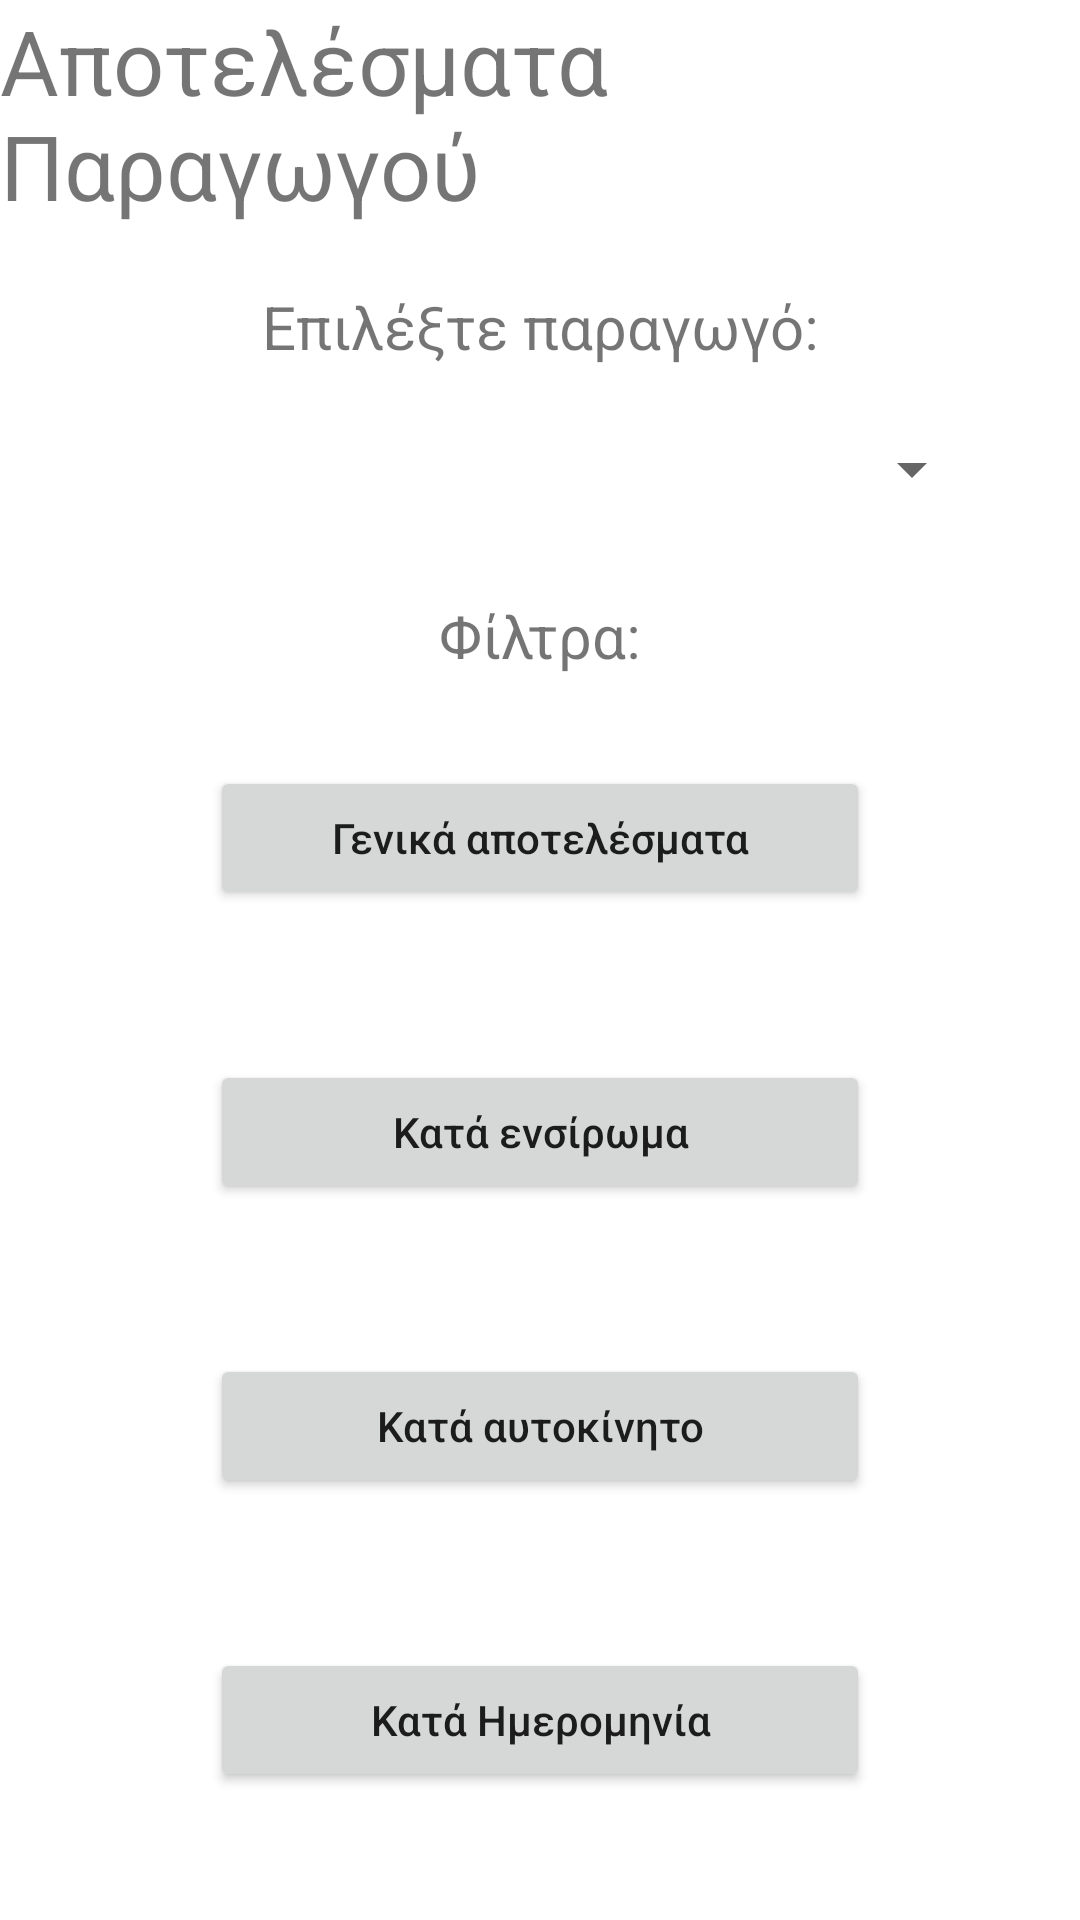

Layout XML and referenced resources for this Android screen:
<!-- AndroidManifest.xml: application theme Theme.SilageManager -->
<!-- res/layout/fragment_paragogos_result_type.xml -->
<?xml version="1.0" encoding="utf-8"?>
<FrameLayout xmlns:android="http://schemas.android.com/apk/res/android"
    xmlns:tools="http://schemas.android.com/tools"
    android:layout_width="match_parent"
    android:layout_height="match_parent"
    xmlns:app="http://schemas.android.com/apk/res-auto"
    tools:context=".Apotelesmata.Paragogos.ParagogosResultTypeFragment"
    android:background="@color/white">


    <androidx.constraintlayout.widget.ConstraintLayout
        android:layout_width="match_parent"
        android:layout_height="match_parent">

        <TextView
            android:id="@+id/title"
            android:layout_width="wrap_content"
            android:layout_height="wrap_content"
            android:text="Αποτελέσματα Παραγωγού"
            android:textSize="30dp"
            app:layout_constraintEnd_toEndOf="parent"
            app:layout_constraintStart_toStartOf="parent"
            app:layout_constraintTop_toTopOf="parent" />

        <TextView
            android:id="@+id/subtitle"
            android:layout_width="wrap_content"
            android:layout_height="wrap_content"
            android:layout_marginTop="20dp"
            android:text="Επιλέξτε παραγωγό:"
            android:textSize="20dp"
            app:layout_constraintEnd_toEndOf="parent"
            app:layout_constraintStart_toStartOf="parent"
            app:layout_constraintTop_toBottomOf="@id/title" />

        <Spinner
            android:id="@+id/spinner"
            android:layout_width="match_parent"
            android:layout_height="wrap_content"
            android:layout_marginStart="32dp"
            android:layout_marginTop="22dp"
            android:layout_marginEnd="32dp"
            app:layout_constraintEnd_toEndOf="parent"
            app:layout_constraintStart_toStartOf="parent"
            app:layout_constraintTop_toBottomOf="@+id/subtitle" />

        <TextView
            android:id="@+id/subtitle2"
            android:layout_width="wrap_content"
            android:layout_height="wrap_content"
            android:layout_marginTop="30dp"
            android:text="Φίλτρα:"
            android:textSize="20dp"
            app:layout_constraintEnd_toEndOf="parent"
            app:layout_constraintStart_toStartOf="parent"
            app:layout_constraintTop_toBottomOf="@id/spinner" />

        <Button
            android:id="@+id/general_btn"
            android:layout_width="220dp"
            android:layout_height="wrap_content"
            android:text="Γενικά αποτελέσματα"
            android:textAllCaps="false"
            android:layout_marginTop="30dp"
            app:layout_constraintEnd_toEndOf="parent"
            app:layout_constraintTop_toBottomOf="@id/subtitle2"
            app:layout_constraintStart_toStartOf="parent"/>

        <Button
            android:id="@+id/ensiroma_btn"
            android:layout_width="220dp"
            android:layout_height="wrap_content"
            android:text="Κατά ενσίρωμα"
            android:textAllCaps="false"
            android:layout_marginTop="50dp"
            app:layout_constraintEnd_toEndOf="parent"
            app:layout_constraintTop_toBottomOf="@id/general_btn"
            app:layout_constraintStart_toStartOf="parent"/>












        <Button
            android:id="@+id/autokinito_btn"
            android:layout_width="220dp"
            android:layout_height="wrap_content"
            android:text="Κατά αυτοκίνητο"
            android:textAllCaps="false"
            android:layout_marginTop="50dp"
            app:layout_constraintEnd_toEndOf="parent"
            app:layout_constraintTop_toBottomOf="@id/ensiroma_btn"
            app:layout_constraintStart_toStartOf="parent"/>

        <Button
            android:id="@+id/date_btn"
            android:layout_width="220dp"
            android:layout_height="wrap_content"
            android:text="Κατά Ημερομηνία"
            android:textAllCaps="false"
            android:layout_marginTop="50dp"
            app:layout_constraintEnd_toEndOf="parent"
            app:layout_constraintTop_toBottomOf="@id/autokinito_btn"
            app:layout_constraintStart_toStartOf="parent"/>

    </androidx.constraintlayout.widget.ConstraintLayout>

</FrameLayout>
<!-- resources referenced by this layout -->
<resources>
  <color name="white">#FFFFFFFF</color>
  <style name="Theme.SilageManager" parent="Theme.MaterialComponents.DayNight.DarkActionBar">
          
          <item name="colorPrimary">@color/purple_500</item>
          <item name="colorPrimaryVariant">@color/purple_700</item>
          <item name="colorOnPrimary">@color/white</item>
          
          <item name="colorSecondary">@color/teal_200</item>
          <item name="colorSecondaryVariant">@color/teal_700</item>
          <item name="colorOnSecondary">@color/black</item>
          
          <item name="android:statusBarColor">?attr/colorPrimaryVariant</item>
          
      </style>
  <color name="purple_500">#2E6831</color>
  <color name="purple_700">#265729</color>
  <color name="teal_200">#FF03DAC5</color>
  <color name="teal_700">#FF018786</color>
  <color name="black">#FF000000</color>
</resources>
